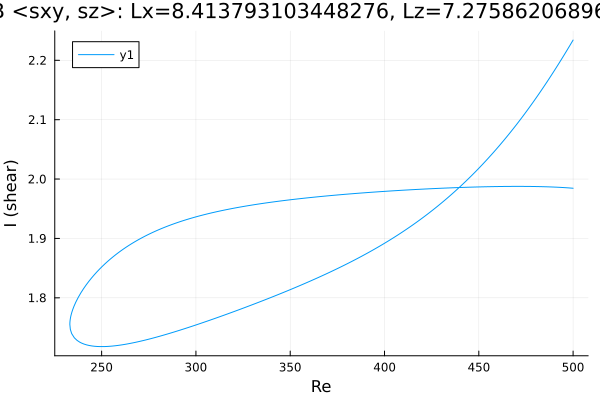

Source data for this figure (header and first rows):
Re, shear
500.0, 1.985
498.8, 1.985
497.4, 1.985
496, 1.985
494.6, 1.986
493.2, 1.986
491.8, 1.986
490.3, 1.986
488.9, 1.987
487.5, 1.987
486.1, 1.987
484.7, 1.987
483.3, 1.987
481.9, 1.987
480.4, 1.987
479, 1.987
477.6, 1.988
476.2, 1.988
474.8, 1.988
473.4, 1.988
472, 1.988
470.5, 1.988
469.1, 1.988
467.7, 1.988
466.3, 1.988
464.9, 1.988
463.5, 1.988
462.1, 1.987
460.6, 1.987
459.2, 1.987
457.8, 1.987
456.4, 1.987
455, 1.987
453.6, 1.987
452.2, 1.987
450.7, 1.987
449.3, 1.987
447.9, 1.987
446.5, 1.986
445.1, 1.986
443.7, 1.986
442.3, 1.986
440.8, 1.986
439.4, 1.986
438, 1.986
436.6, 1.985
435.2, 1.985
433.8, 1.985
432.4, 1.985
430.9, 1.985
429.5, 1.984
428.1, 1.984
426.7, 1.984
425.3, 1.984
423.9, 1.984
422.5, 1.983
421, 1.983
419.6, 1.983
418.2, 1.983
416.8, 1.982
... 388 more rows
